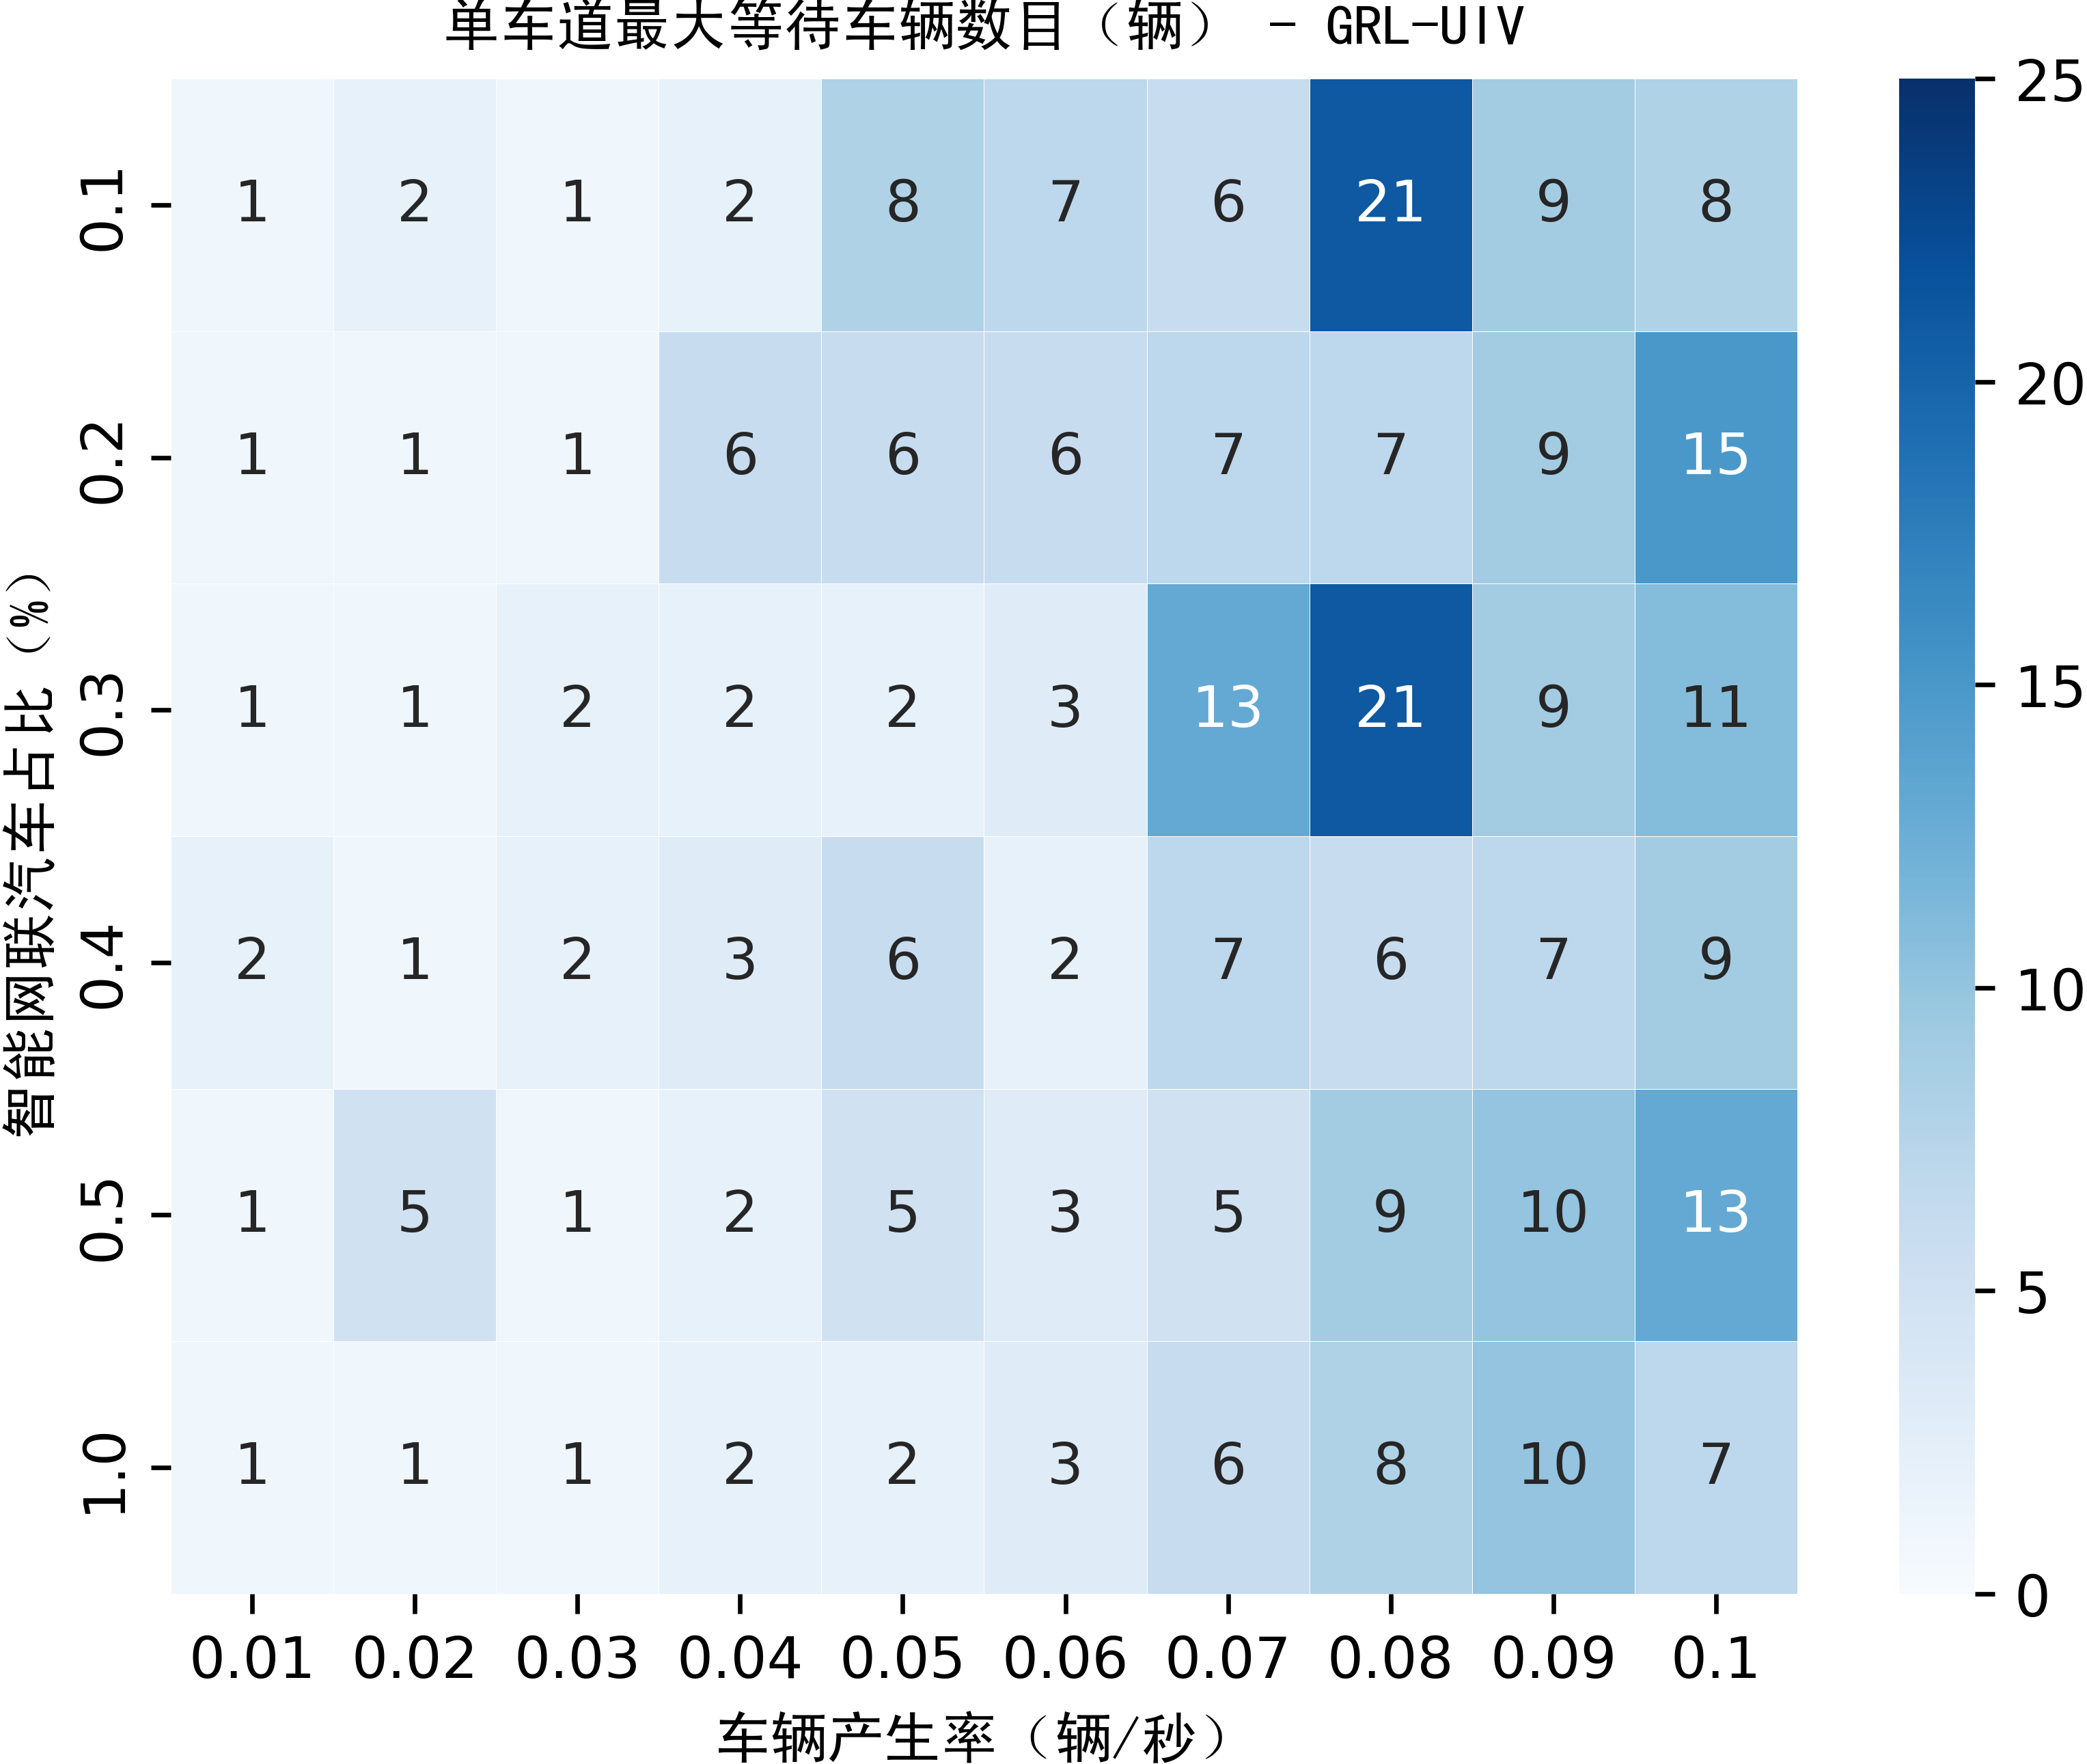

The data file committed next to this chart (first rows):
1.0, 1.0, 1.0, 2.0, 1.0, 1.0
2.0, 1.0, 1.0, 1.0, 5.0, 1.0
1.0, 1.0, 2.0, 2.0, 1.0, 1.0
2.0, 6.0, 2.0, 3.0, 2.0, 2.0
8.0, 6.0, 2.0, 6.0, 5.0, 2.0
7.0, 6.0, 3.0, 2.0, 3.0, 3.0
6.0, 7.0, 13.0, 7.0, 5.0, 6.0
21.0, 7.0, 21.0, 6.0, 9.0, 8.0
9.0, 9.0, 9.0, 7.0, 10.0, 10.0
8.0, 15.0, 11.0, 9.0, 13.0, 7.0
